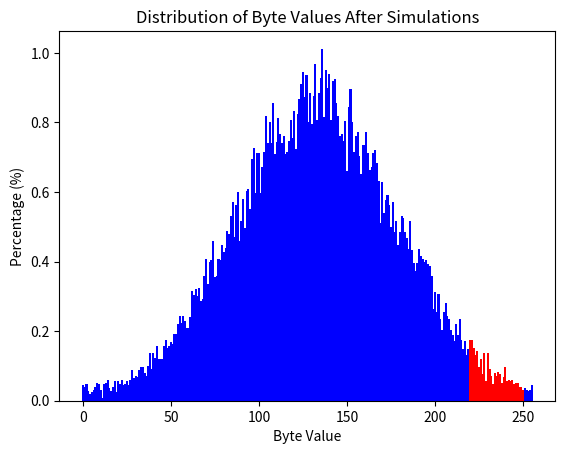

Here is the Python script that generated this plot:
import random
import matplotlib.pyplot as plt

def simulate_room(start_value, num_generators, room_time):
    byte_value = start_value
    for _ in range(room_time):
        for _ in range(num_generators):
            increment = random.randint(0, 5)
            byte_value = (byte_value + increment) % 256
    return byte_value

def calculate_probabilities(start_value, room_times, num_generators_list, num_simulations=25000):
    end_values_count = {i: 0 for i in range(256)}  # Initialize counts for all byte values

    for _ in range(num_simulations):
        byte_value = start_value
        for num_generators, room_time in zip(num_generators_list, room_times):
            byte_value = simulate_room(byte_value, num_generators, room_time)
        
        end_values_count[byte_value] += 1

    probabilities = {value: (count / num_simulations) * 100 for value, count in end_values_count.items()}
    total_probability = sum(probabilities.get(k, 0) for k in [220, 254, 255])
    return end_values_count, probabilities, total_probability

# Example values
start_value = 100
room_times = [40, 30, 30]  # Times for each room
num_generators_list = [7, 7, 8]  # Number of generators per room

end_values_count, probabilities, total_probability = calculate_probabilities(start_value, room_times, num_generators_list)

# Descriptions for each byte value
descriptions = {
    104: "bucket softlock",
    254: "first spinner softlock",
    255: "second spinner softlock"
}

# Print probabilities with descriptions
print("Probabilities for each byte value:")
print("{:<26} {:<10}".format("Description", "Chance(%)"))
print("-" * 35)
for value in [104, 254, 255]:
    description = descriptions.get(value, "Unknown")
    probability = probabilities[value]
    print("{:<29} {:<1.2f}%".format(description, probability))
print("-" * 35)
print("{:<29} {:<1.2f}%".format("Total probability", total_probability))

# Plotting the distribution of the byte values
values = list(probabilities.keys())
percentages = list(probabilities.values())

colors = ['red' if 220 <= value <= 250 else 'blue' for value in values]

plt.bar(values, percentages, color=colors, width=1.2)
plt.xlabel('Byte Value')
plt.ylabel('Percentage (%)')
plt.title('Distribution of Byte Values After Simulations')
plt.show()
